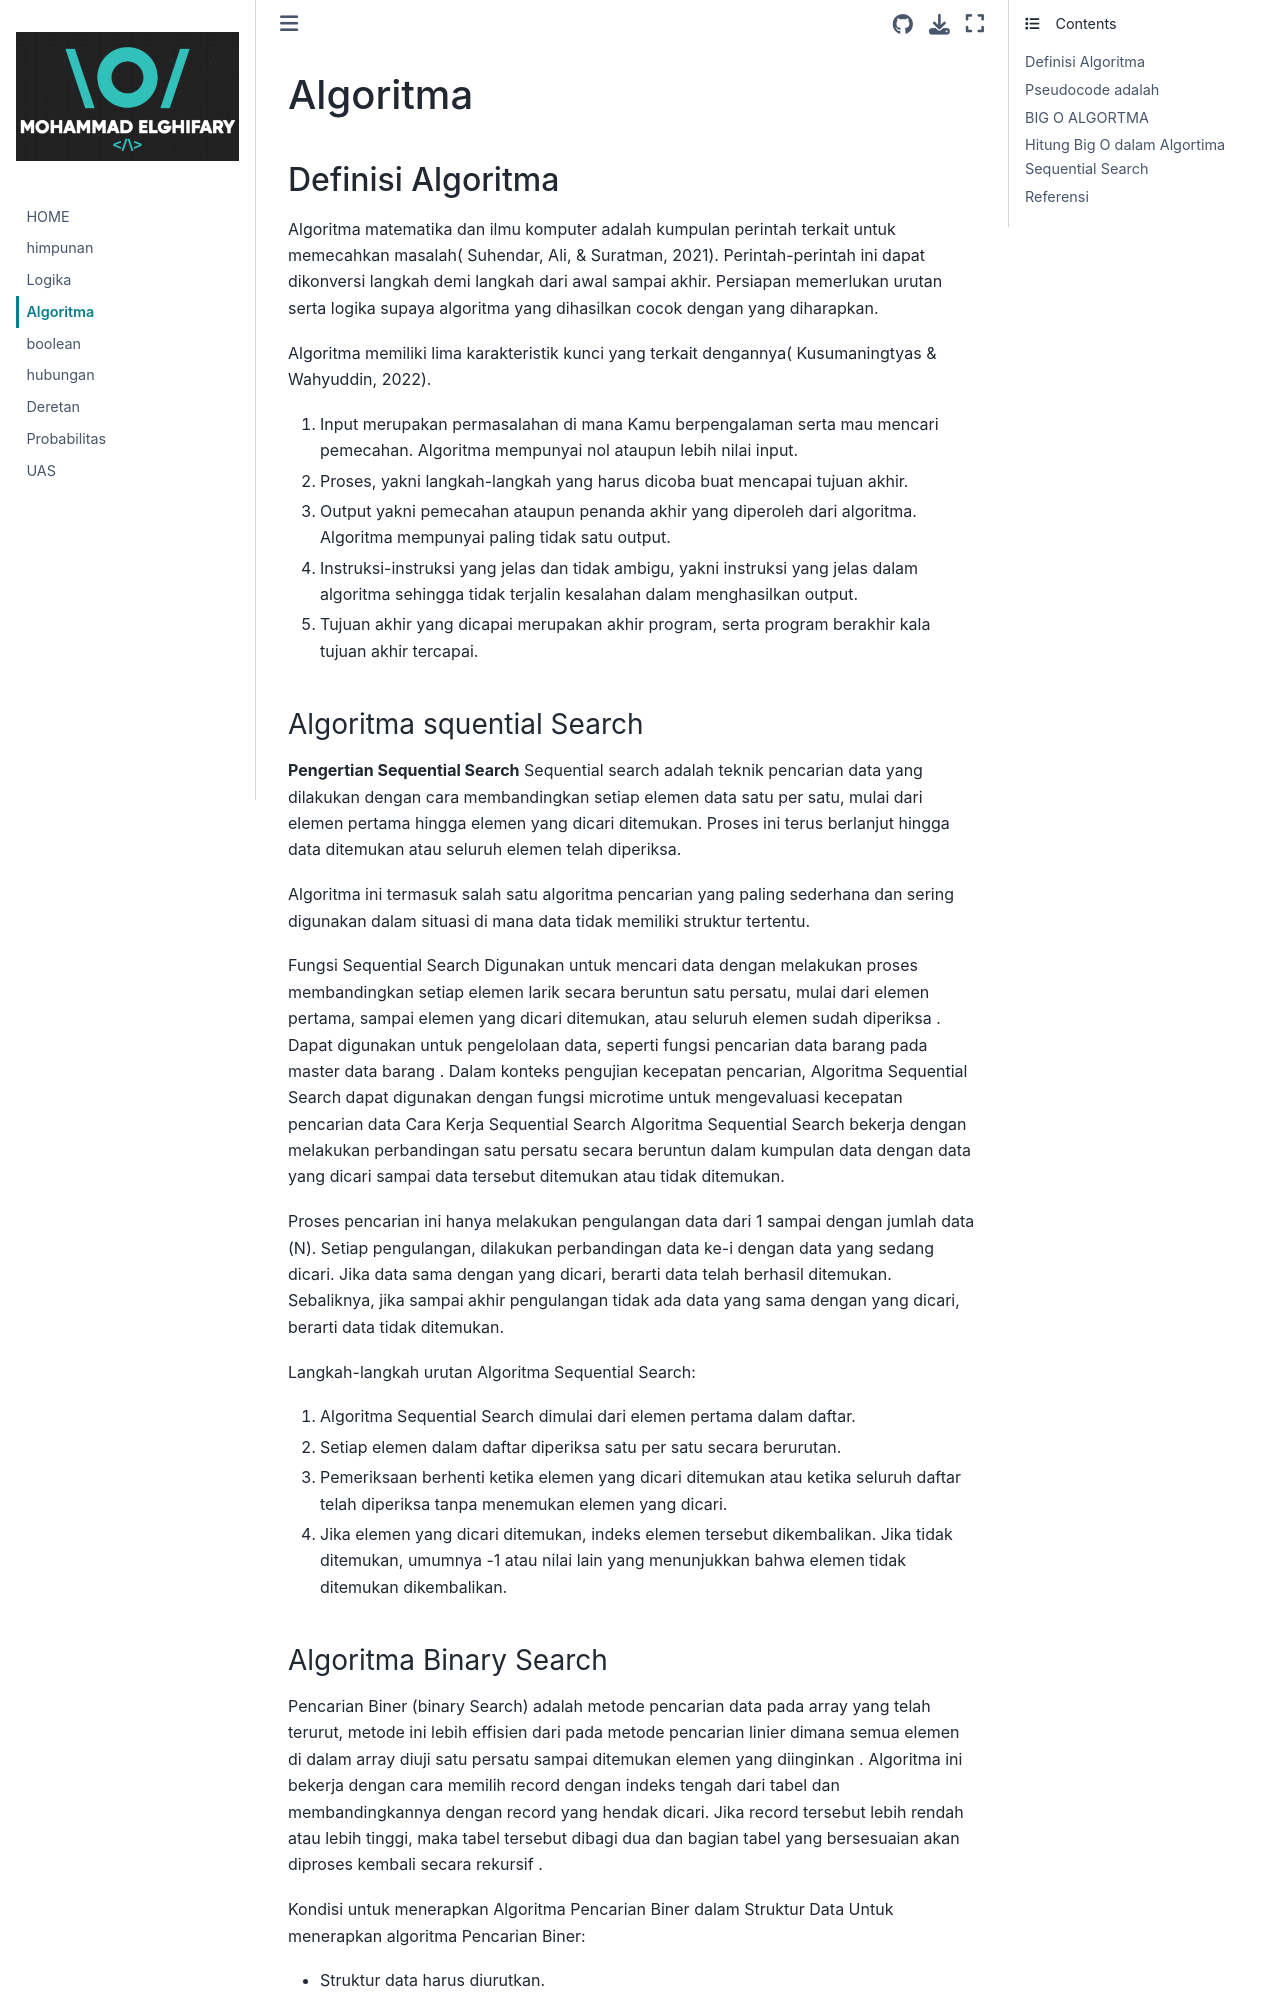

repository: ELGHIFARY111/mathdiskrit · page: Algoritma.html · generator: jekyll

---
title: Algoritma

---

# Algoritma
## Definisi Algoritma
Algoritma matematika  dan  ilmu  komputer  adalah  kumpulan  perintah terkait  untuk  memecahkan  masalah(  Suhendar,  Ali,  &  Suratman,  2021). Perintah-perintah  ini  dapat  dikonversi  langkah  demi  langkah  dari  awal sampai akhir. Persiapan memerlukan urutan serta logika supaya algoritma yang  dihasilkan  cocok  dengan  yang  diharapkan.

Algoritma  memiliki  lima  karakteristik  kunci  yang  terkait  dengannya( Kusumaningtyas & Wahyuddin, 2022). 
1. Input merupakan  permasalahan  di  mana  Kamu  berpengalaman  serta mau  mencari  pemecahan.  Algoritma  mempunyai  nol  ataupun  lebih nilai input.
1. Proses,   yakni   langkah-langkah   yang   harus   dicoba   buat   mencapai tujuan akhir.
1. Output yakni  pemecahan  ataupun  penanda  akhir  yang  diperoleh  dari algoritma. Algoritma mempunyai paling tidak satu output.
1. Instruksi-instruksi  yang  jelas dan  tidak  ambigu,  yakni  instruksi  yang jelas   dalam   algoritma   sehingga   tidak   terjalin   kesalahan   dalam menghasilkan output.
1. Tujuan  akhir  yang  dicapai  merupakan  akhir  program,  serta  program berakhir kala tujuan akhir tercapai.

### Algoritma squential Search
**Pengertian Sequential Search**
Sequential search adalah teknik pencarian data yang dilakukan dengan cara membandingkan setiap elemen data satu per satu, mulai dari elemen pertama hingga elemen yang dicari ditemukan. Proses ini terus berlanjut hingga data ditemukan atau seluruh elemen telah diperiksa.

Algoritma ini termasuk salah satu algoritma pencarian yang paling sederhana dan sering digunakan dalam situasi di mana data tidak memiliki struktur tertentu.

Fungsi Sequential Search
Digunakan untuk mencari data dengan melakukan proses membandingkan setiap elemen larik secara beruntun satu persatu, mulai dari elemen pertama, sampai elemen yang dicari ditemukan, atau seluruh elemen sudah diperiksa .
Dapat digunakan untuk pengelolaan data, seperti fungsi pencarian data barang pada master data barang .
Dalam konteks pengujian kecepatan pencarian, Algoritma Sequential Search dapat digunakan dengan fungsi microtime untuk mengevaluasi kecepatan pencarian data
Cara Kerja Sequential Search
Algoritma Sequential Search bekerja dengan melakukan perbandingan satu persatu secara beruntun dalam kumpulan data dengan data yang dicari sampai data tersebut ditemukan atau tidak ditemukan.

Proses pencarian ini hanya melakukan pengulangan data dari 1 sampai dengan jumlah data (N). Setiap pengulangan, dilakukan perbandingan data ke-i dengan data yang sedang dicari. Jika data sama dengan yang dicari, berarti data telah berhasil ditemukan. Sebaliknya, jika sampai akhir pengulangan tidak ada data yang sama dengan yang dicari, berarti data tidak ditemukan.

Langkah-langkah urutan Algoritma Sequential Search:
1. Algoritma Sequential Search dimulai dari elemen pertama dalam daftar.
1. Setiap elemen dalam daftar diperiksa satu per satu secara berurutan.
1. Pemeriksaan berhenti ketika elemen yang dicari ditemukan atau ketika seluruh daftar telah diperiksa tanpa menemukan elemen yang dicari.
1. Jika elemen yang dicari ditemukan, indeks elemen tersebut dikembalikan. Jika tidak ditemukan, umumnya -1 atau nilai lain yang menunjukkan bahwa elemen tidak ditemukan dikembalikan.
